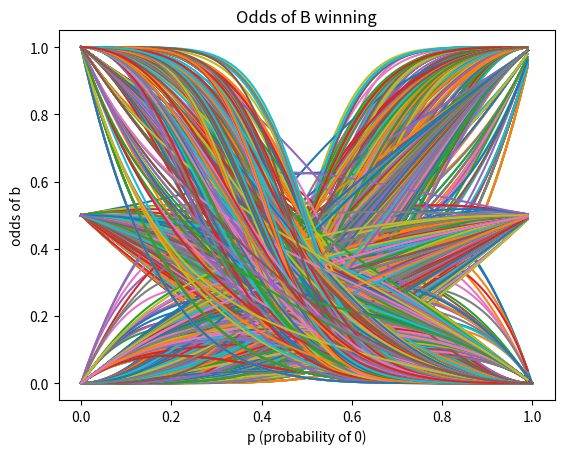

The script that saved this image:
import numpy as np
import matplotlib.pyplot as plt

results = []


def search(start, end):
    i = start
    while i <= end:
        for m in range(2 ** i):
            b = zeroed_bin_list(m, i)
            j = 1
            while j < i:
                for n in range(2 ** j):
                    a = zeroed_bin_list(n, j)
                    if not contains(a, b):
                        x = np.linspace(0.0001, 1, 100)
                        y = odds_b_before_a(a, b, x)
                        plt.plot(x, y)
                j += 1
        print(i)
        i += 1
    # Naming the x-axis, y-axis and the whole graph
    plt.xlabel("p (probability of 0)")
    plt.ylabel("odds of b")
    plt.title("Odds of B winning")
    # Adding legend, which helps us recognize the curve according to it's color
    # plt.legend()

    # To load the display window
    plt.show()
    print("done")


# stolen from stack overflow:
# https://stackoverflow.com/questions/20789412/check-if-all-elements-of-one-array-is-in-another-array
def contains(short, long):
    len_s = len(short)
    return any(short == long[i:len_s + i] for i in range(len(long) - len_s + 1))


def zeroed_bin_list(i, size):
    result = []
    r = bin_list(i)
    for j in range(size - len(r)):
        result.append(0)
    result.extend(r)
    return result


def bin_list(x):
    if x == 0:
        return [0]
    bit = []
    while x:
        bit.append(x % 2)
        x >>= 1
    return bit[::-1]


def odds_b_before_a(a, b, p):
    return (star(a, a, p) - star(a, b, p))/(star(b, b, p) - star(b, a, p) + star(a, a, p) - star(a, b, p))


def star(str1, str2, p):
    result = 0
    m = len(str1)
    for i in range(m):
        product = 1
        for j in range(i, m):
            product *= delta(j, j - i, str1, str2, p)
        result += product
    return result


def delta(i, j, str1, str2, p):
    if (0 <= i < len(str1)) & (0 <= j < len(str2)):
        if str1[i] == str2[j]:
            return inverse_p(str2[j], p)
        else:
            return 0
    else:
        return 0


def inverse_p(i, p):
    # copied from LongShortString.py
    if i == 0:
        return 1 / p
    elif i == 1:
        return 1 / (1 - p)


search(6, 6)

# p = np.linspace(0.0001, 1, 100)
# q = odds_b_before_a([1, 1, 1], [1, 0, 0, 0], p)
# plt.plot(x, y)
#
# plt.show()

# %%
